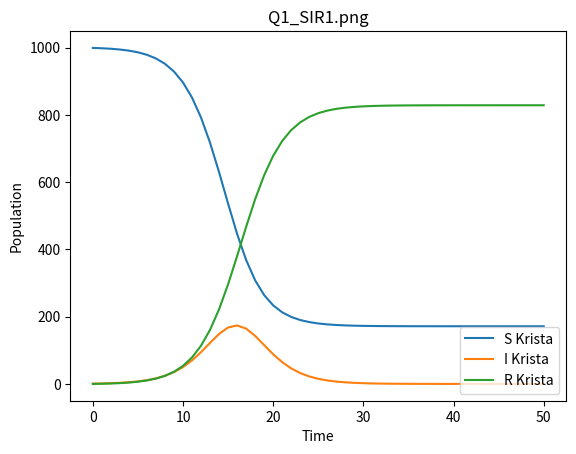
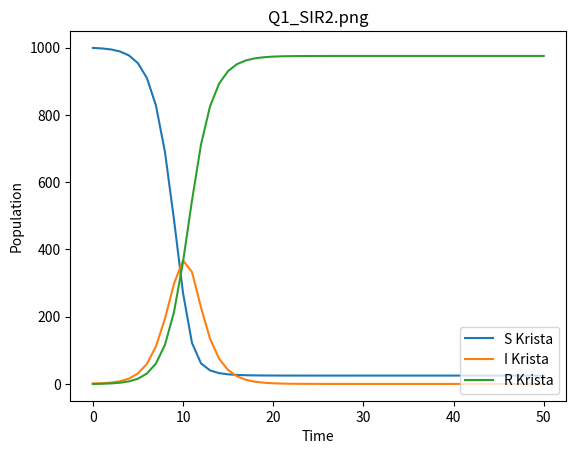
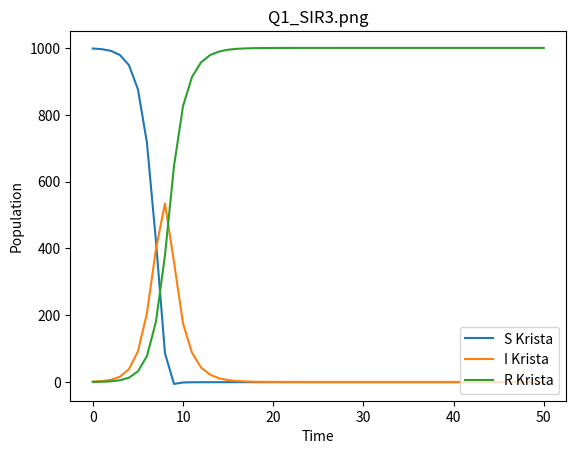

The matplotlib source for these figures, in order:
import matplotlib
matplotlib.use('Agg')  # noqa
import matplotlib.pyplot as plt


def forward_euler(y0, delta_t, dydt):
    y_new = y0 + delta_t * dydt
    return y_new


def get_SIR_model(S0, I0, N, beta, gamma, t_frame):
    delta_t = 1  # day
    S = [S0]
    I = [I0]
    R = [N - S0 - I0]
    curr_S = S0
    curr_I = I0

    for t in range(t_frame):
        dSdt = -beta * curr_S * curr_I / N
        dIdt = beta * curr_S * curr_I / N - gamma * curr_I

        curr_S = forward_euler(curr_S, delta_t, dSdt)
        curr_I = forward_euler(curr_I, delta_t, dIdt)

        S.append(curr_S)
        I.append(curr_I)
        R.append(N - curr_S - curr_I)

    return S, I, R


def plot_SIR(S, I, R, t_frame, beta, gamma, fig_title):
    t_plot = list(range(0, t_frame + 1, 1))

    fig, ax = plt.subplots()
    ax.plot(t_plot,S,label='S Krista')
    ax.plot(t_plot,I,label='I Krista')
    ax.plot(t_plot,R,label='R Krista')
    ax.set_xlabel('Time')
    ax.set_ylabel('Population')
    ax.set_title(fig_title)
    ax.legend(loc='lower right')
    plt.savefig(fig_title,dpi=100)


def main():
    S0 = 999
    I0 = 1
    N = 1000
    t_frame = 50

    solns1 = get_SIR_model(S0, I0, N, 1, 0.5, t_frame)
    solns2 = get_SIR_model(S0, I0, N, 1.5, 0.5, t_frame)
    solns3 = get_SIR_model(S0, I0, N, 2, 0.5, t_frame)

    plot_SIR(solns1[0], solns1[1], solns1[2],
             t_frame, 1, 0.5, 'Q1_SIR1.png')
    plot_SIR(solns2[0], solns2[1], solns2[2],
             t_frame, 1.5, 0.5, 'Q1_SIR2.png')
    plot_SIR(solns3[0], solns3[1], solns3[2],
             t_frame, 2, 0.5, 'Q1_SIR3.png')


if __name__ == '__main__':
    main()